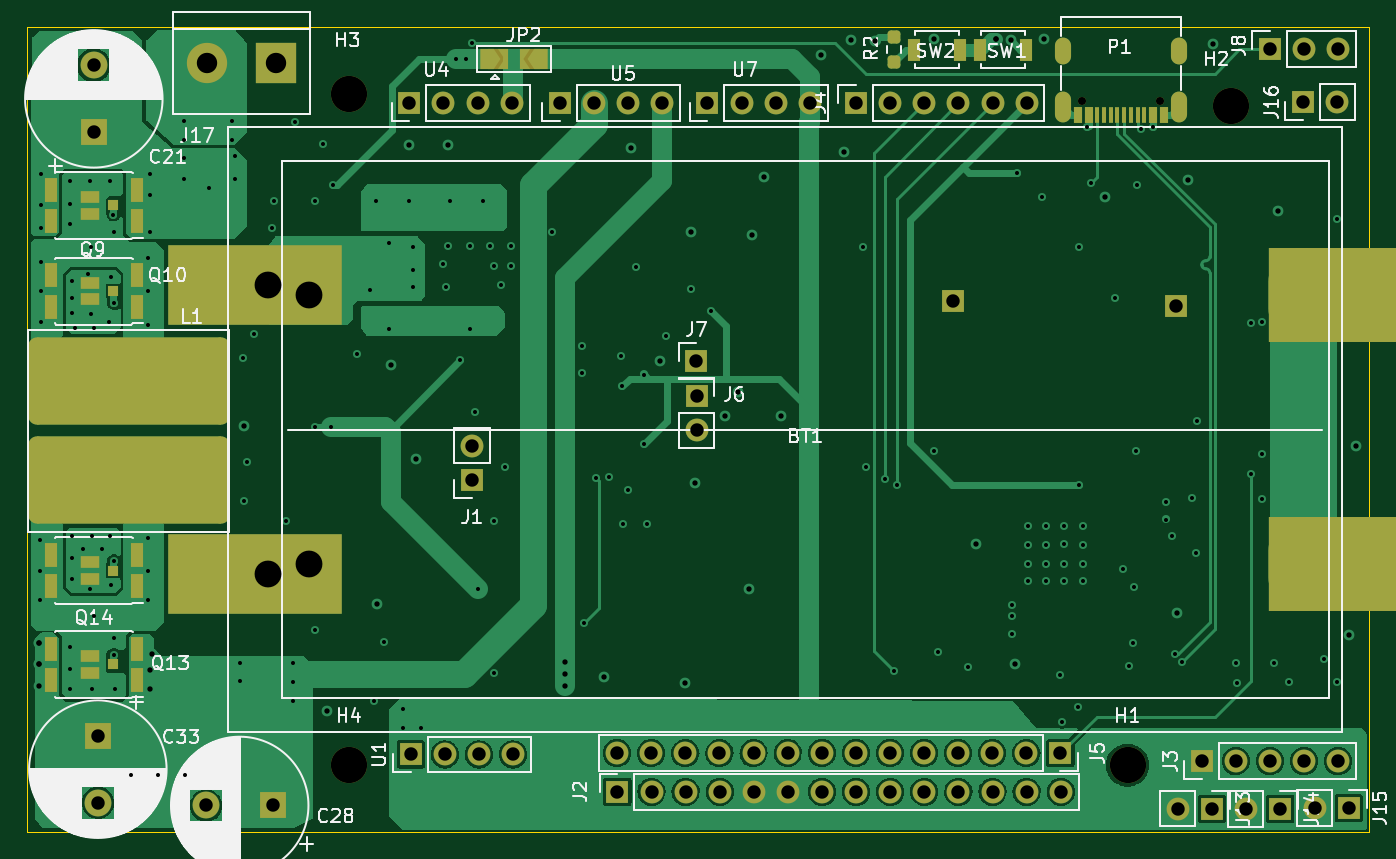
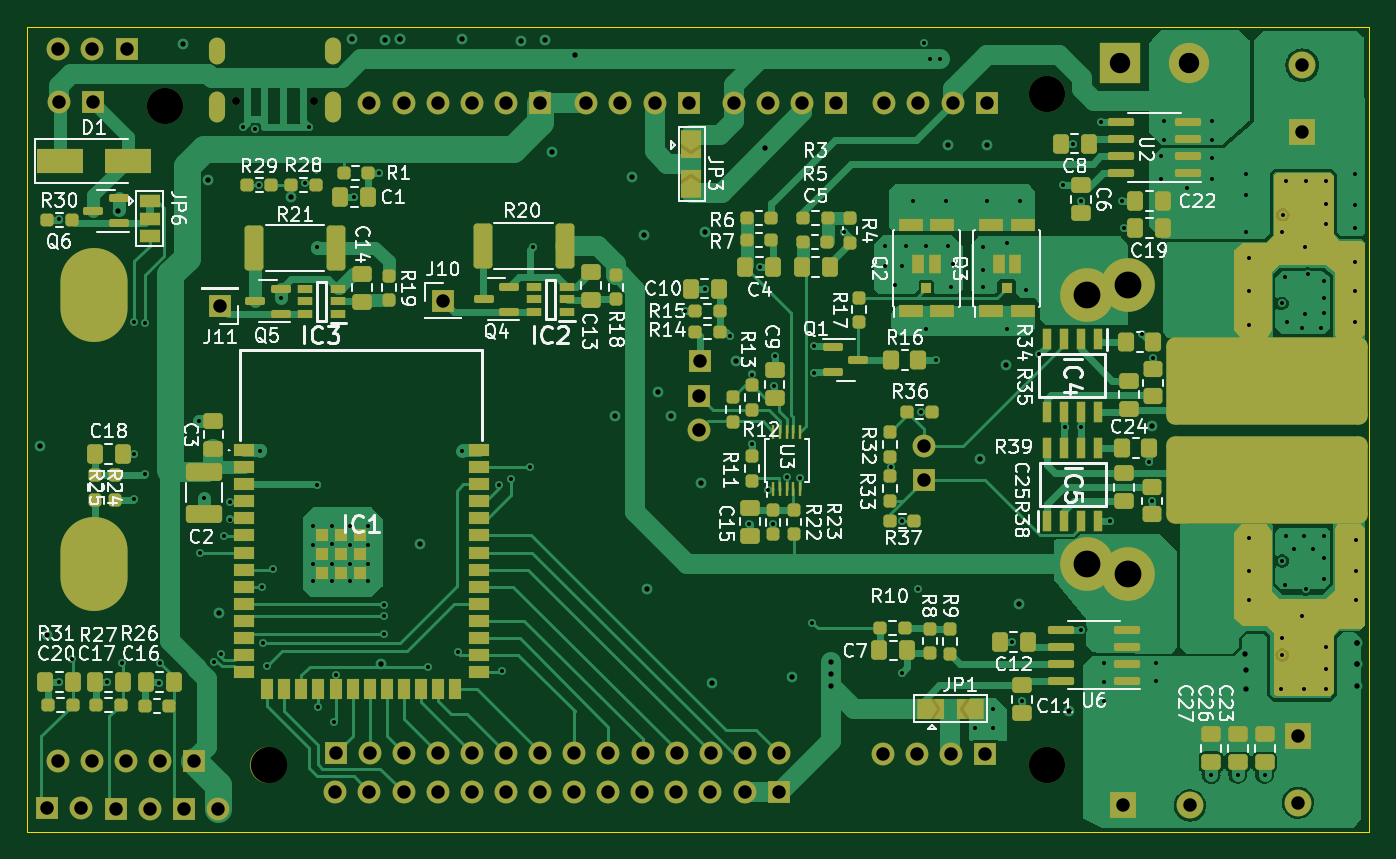
Circuit board: 13 layer files. Board 100.0 x 60.0 mm.
- bottom_copper: WetterStationPCB-B_Cu.gbr (99196 bytes)
- bottom_mask: WetterStationPCB-B_Mask.gbr (20691 bytes)
- paste: WetterStationPCB-B_Paste.gbr (11373 bytes)
- bottom_silk: WetterStationPCB-B_Silkscreen.gbr (88576 bytes)
- outline: WetterStationPCB-Edge_Cuts.gbr (697 bytes)
- top_copper: WetterStationPCB-F_Cu.gbr (128507 bytes)
- top_mask: WetterStationPCB-F_Mask.gbr (6965 bytes)
- paste: WetterStationPCB-F_Paste.gbr (2960 bytes)
- top_silk: WetterStationPCB-F_Silkscreen.gbr (61597 bytes)
- inner_copper: WetterStationPCB-In1_Cu.gbr (270081 bytes)
- inner_copper: WetterStationPCB-In2_Cu.gbr (313866 bytes)
- drill: WetterStationPCB-NPTH.drl (496 bytes)
- drill: WetterStationPCB-PTH.drl (6320 bytes)

=== bottom_copper: WetterStationPCB-B_Cu.gbr (99196 bytes, source omitted) ===
=== bottom_mask: WetterStationPCB-B_Mask.gbr (20691 bytes, source omitted) ===
=== paste: WetterStationPCB-B_Paste.gbr (11373 bytes, source omitted) ===
=== bottom_silk: WetterStationPCB-B_Silkscreen.gbr (88576 bytes, source omitted) ===
=== outline: WetterStationPCB-Edge_Cuts.gbr ===
%TF.GenerationSoftware,KiCad,Pcbnew,(6.0.1)*%
%TF.CreationDate,2022-09-27T15:52:51+02:00*%
%TF.ProjectId,WetterStationPCB,57657474-6572-4537-9461-74696f6e5043,rev?*%
%TF.SameCoordinates,Original*%
%TF.FileFunction,Profile,NP*%
%FSLAX46Y46*%
G04 Gerber Fmt 4.6, Leading zero omitted, Abs format (unit mm)*
G04 Created by KiCad (PCBNEW (6.0.1)) date 2022-09-27 15:52:51*
%MOMM*%
%LPD*%
G01*
G04 APERTURE LIST*
%TA.AperFunction,Profile*%
%ADD10C,0.100000*%
%TD*%
G04 APERTURE END LIST*
D10*
X17000000Y-104000000D02*
X117000000Y-104000000D01*
X117000000Y-104000000D02*
X117000000Y-164000000D01*
X117000000Y-164000000D02*
X17000000Y-164000000D01*
X17000000Y-164000000D02*
X17000000Y-104000000D01*
M02*

=== top_copper: WetterStationPCB-F_Cu.gbr (128507 bytes, source omitted) ===
=== top_mask: WetterStationPCB-F_Mask.gbr (6965 bytes, source omitted) ===
=== paste: WetterStationPCB-F_Paste.gbr (2960 bytes, source withheld) ===
=== top_silk: WetterStationPCB-F_Silkscreen.gbr (61597 bytes, source omitted) ===
=== inner_copper: WetterStationPCB-In1_Cu.gbr (270081 bytes, source omitted) ===
=== inner_copper: WetterStationPCB-In2_Cu.gbr (313866 bytes, source omitted) ===
=== drill: WetterStationPCB-NPTH.drl ===
M48
; DRILL file {KiCad (6.0.1)} date Tue Sep 27 15:48:17 2022
; FORMAT={-:-/ absolute / inch / decimal}
; #@! TF.CreationDate,2022-09-27T15:48:17+02:00
; #@! TF.GenerationSoftware,Kicad,Pcbnew,(6.0.1)
; #@! TF.FileFunction,NonPlated,1,4,NPTH
FMAT,2
INCH
; #@! TA.AperFunction,NonPlated,NPTH,ComponentDrill
T1C0.0236
; #@! TA.AperFunction,NonPlated,NPTH,ComponentDrill
T2C0.1063
%
G90
G05
T1
X3.7642Y-4.312
X3.9917Y-4.312
T2
X1.6142Y-4.2913
X1.6142Y-6.2598
X3.8976Y-6.2598
X4.2008Y-4.3268
T0
M30

=== drill: WetterStationPCB-PTH.drl (6320 bytes, source omitted) ===
